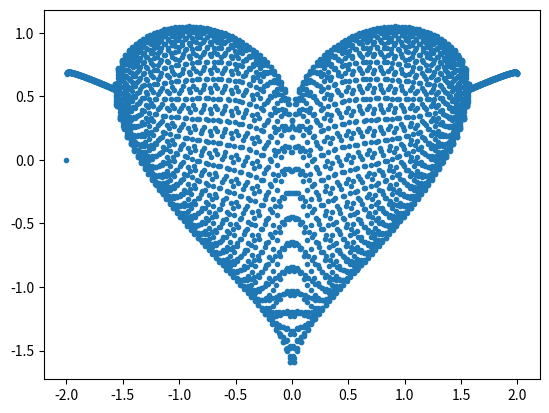

Python code for this plot:
#/usr/bin/env python3

# Valentine.
# [redacted]
#
# math via https://twitter.com/walkingrandomly/status/698156033403920384

import numpy as np
import matplotlib.pyplot as plt

x = np.arange(-2, 2, 0.001, dtype="complex")
y = (np.sqrt(np.cos(x))*np.cos(200*x) + np.sqrt(np.abs(x))-0.7) * (4-x*x)**0.01
plt.plot(x, np.real(y), ".")
plt.show()

